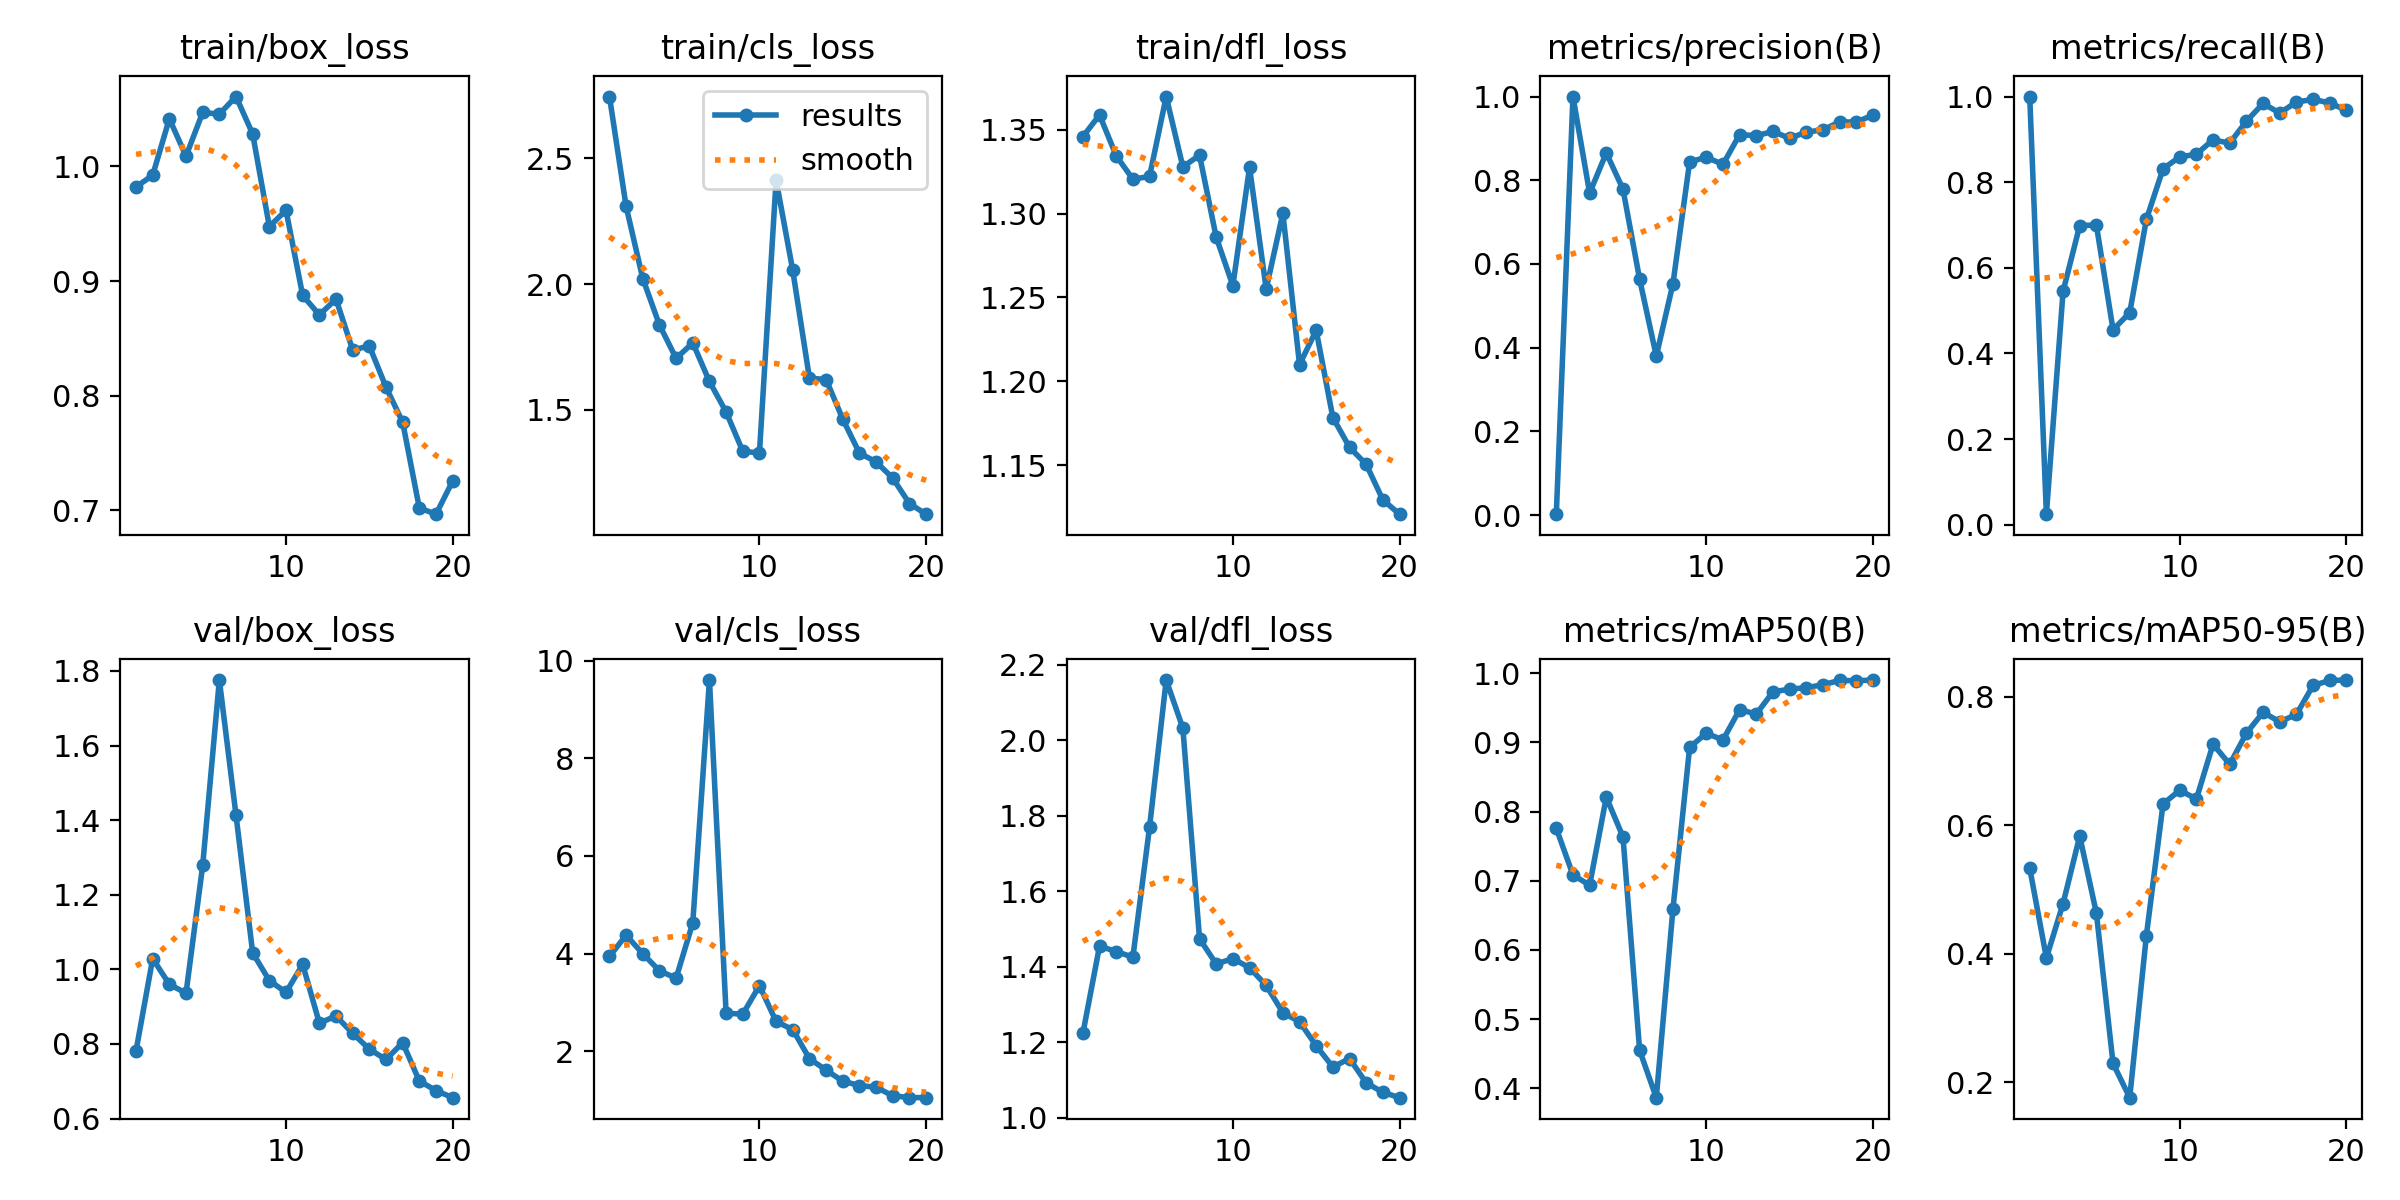

Data behind this chart, as committed beside it:
epoch, time, train/box_loss, train/cls_loss, train/dfl_loss, metrics/precision(B), metrics/recall(B), metrics/mAP50(B), metrics/mAP50-95(B), val/box_loss, val/cls_loss, val/dfl_loss, lr/pg0, lr/pg1, lr/pg2
1, 102.2, 0.9821, 2.746, 1.346, 0.00217, 1, 0.7756, 0.5331, 0.7813, 3.94, 1.223, 0.00028, 0.00028, 0.00028
2, 199.8, 0.9923, 2.309, 1.359, 1, 0.02462, 0.7083, 0.3934, 1.029, 4.375, 1.454, 0.0005513, 0.0005513, 0.0005513
3, 298.4, 1.042, 2.022, 1.334, 0.7693, 0.5449, 0.6935, 0.4779, 0.9598, 3.996, 1.44, 0.0007929, 0.0007929, 0.0007929
4, 405.4, 1.009, 1.838, 1.321, 0.8653, 0.6987, 0.8207, 0.5831, 0.936, 3.646, 1.425, 0.001005, 0.001005, 0.001005
5, 507.5, 1.047, 1.705, 1.322, 0.7788, 0.6998, 0.7634, 0.4631, 1.278, 3.495, 1.769, 0.001187, 0.001187, 0.001187
6, 607.8, 1.046, 1.767, 1.37, 0.5635, 0.4552, 0.4547, 0.2289, 1.776, 4.63, 2.159, 0.001339, 0.001339, 0.001339
7, 703.6, 1.061, 1.613, 1.328, 0.38, 0.4951, 0.3863, 0.1757, 1.413, 9.606, 2.032, 0.001406, 0.001406, 0.001406
8, 798.5, 1.028, 1.492, 1.335, 0.5528, 0.7131, 0.6591, 0.4282, 1.044, 2.778, 1.474, 0.001307, 0.001307, 0.001307
9, 892.3, 0.9476, 1.336, 1.286, 0.8438, 0.8314, 0.8928, 0.6331, 0.9699, 2.756, 1.407, 0.001208, 0.001208, 0.001208
10, 988, 0.9618, 1.329, 1.257, 0.855, 0.859, 0.9133, 0.6545, 0.9381, 3.342, 1.421, 0.001109, 0.001109, 0.001109
11, 1080, 0.8874, 2.414, 1.328, 0.8379, 0.8654, 0.9035, 0.6408, 1.013, 2.607, 1.397, 0.00101, 0.00101, 0.00101
12, 1175, 0.8705, 2.054, 1.255, 0.9092, 0.8991, 0.9475, 0.7263, 0.856, 2.44, 1.35, 0.000911, 0.000911, 0.000911
13, 1268, 0.8842, 1.626, 1.3, 0.9064, 0.891, 0.9409, 0.6948, 0.8747, 1.845, 1.278, 0.000812, 0.000812, 0.000812
14, 1361, 0.8399, 1.621, 1.21, 0.9165, 0.9423, 0.9731, 0.7431, 0.8285, 1.609, 1.254, 0.000713, 0.000713, 0.000713
15, 1455, 0.8433, 1.464, 1.23, 0.9003, 0.9838, 0.977, 0.7759, 0.786, 1.384, 1.19, 0.000614, 0.000614, 0.000614
16, 1548, 0.8075, 1.329, 1.178, 0.915, 0.9615, 0.9791, 0.7611, 0.7583, 1.293, 1.134, 0.000515, 0.000515, 0.000515
17, 1637, 0.7768, 1.293, 1.161, 0.9204, 0.9872, 0.9834, 0.7725, 0.8033, 1.259, 1.156, 0.000416, 0.000416, 0.000416
18, 1727, 0.702, 1.229, 1.151, 0.9394, 0.9934, 0.9896, 0.8176, 0.7006, 1.083, 1.092, 0.000317, 0.000317, 0.000317
19, 1815, 0.6966, 1.128, 1.129, 0.9389, 0.9851, 0.9892, 0.8255, 0.675, 1.048, 1.067, 0.000218, 0.000218, 0.000218
20, 1906, 0.7255, 1.086, 1.121, 0.9557, 0.9677, 0.9901, 0.8261, 0.6559, 1.045, 1.053, 0.000119, 0.000119, 0.000119
